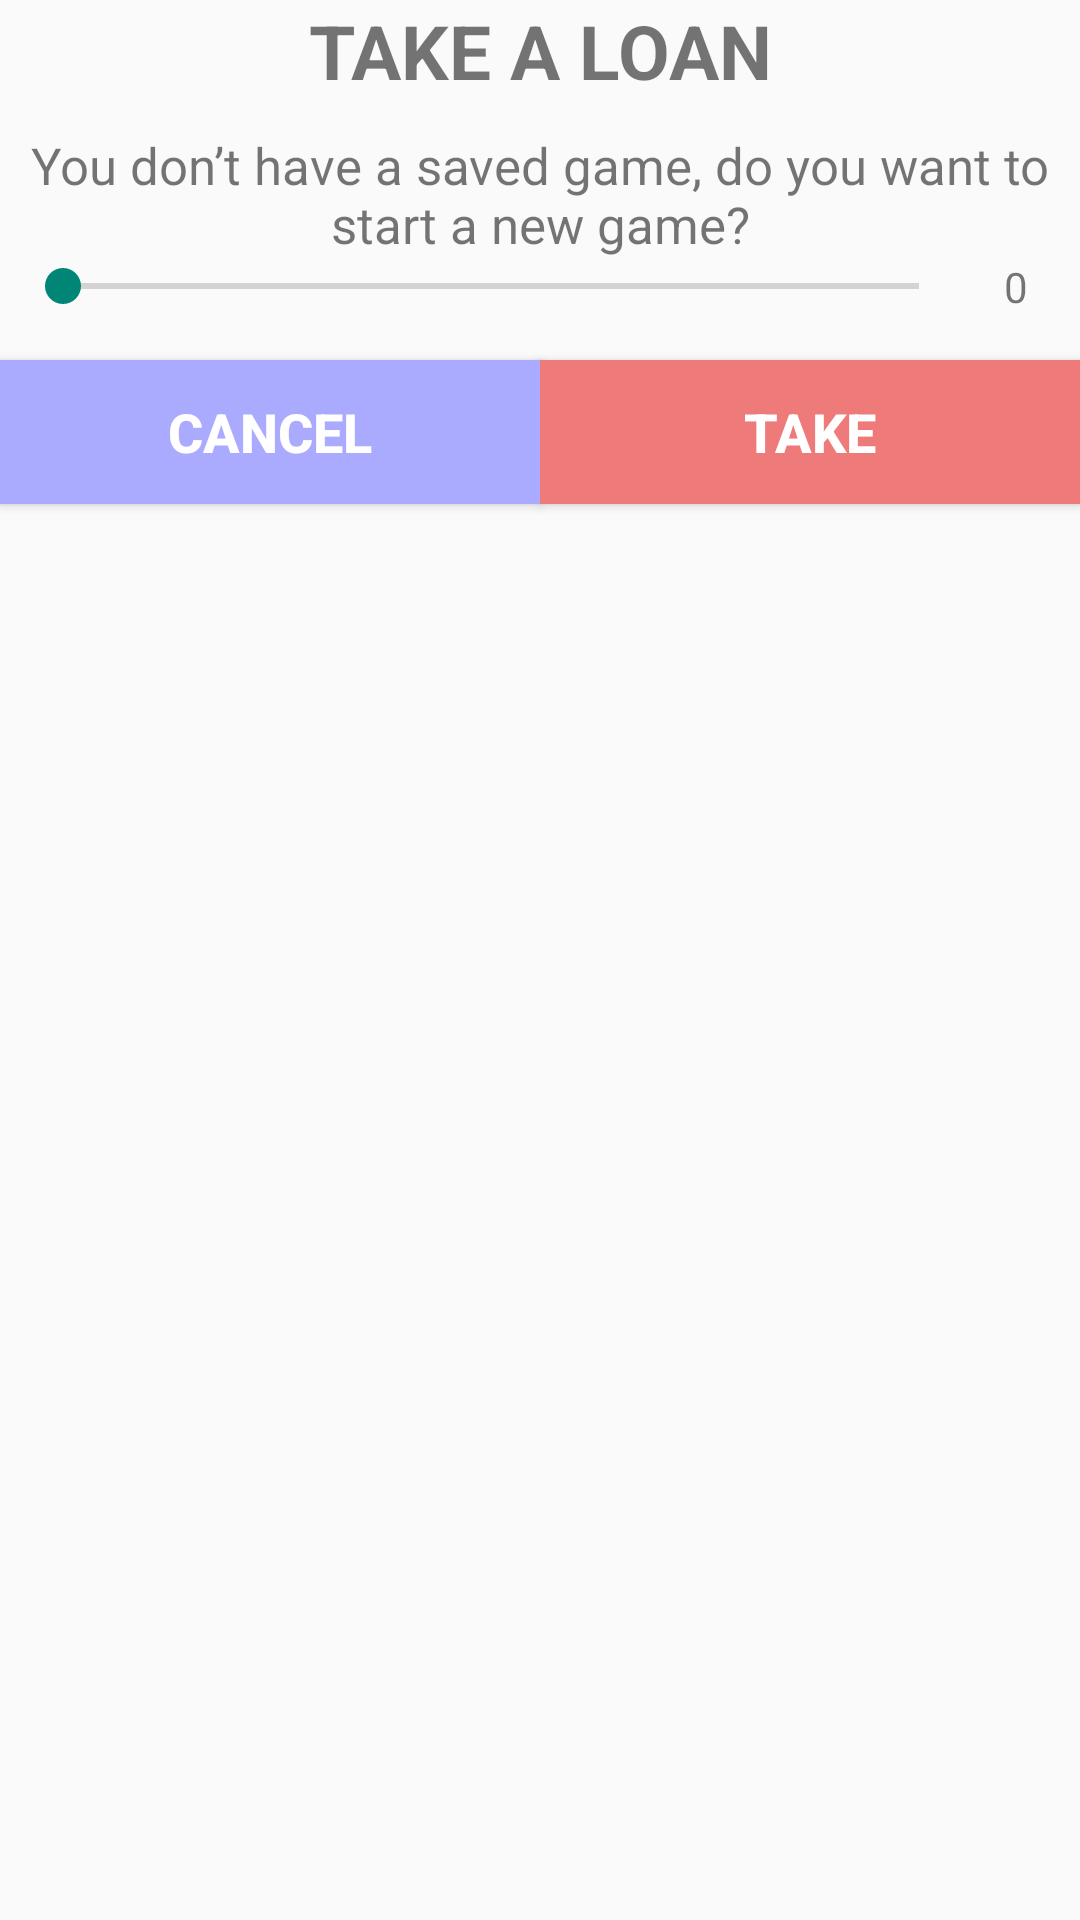

Layout XML and referenced resources for this Android screen:
<!-- AndroidManifest.xml: application theme AppTheme -->
<!-- res/layout/dialog_return_loan.xml -->
<?xml version="1.0" encoding="utf-8"?>
<LinearLayout xmlns:android="http://schemas.android.com/apk/res/android"
    android:orientation="vertical"
    android:layout_width="match_parent"
    android:layout_height="match_parent"
    android:layout_marginLeft="15dp"
    android:layout_marginRight="15dp">

    <TextView
        android:layout_width="match_parent"
        android:layout_height="wrap_content"
        android:gravity="center"
        android:textSize="25sp"
        android:text="TAKE A LOAN"
        android:textStyle="bold" />

    <TextView
        android:layout_width="match_parent"
        android:layout_height="wrap_content"
        android:gravity="center"
        android:textSize="17sp"
        android:text="You don’t have a saved game, do you want to start a new game?"
        android:layout_marginTop="10dp" />

    <LinearLayout
        android:layout_width="match_parent"
        android:layout_height="wrap_content"
        android:gravity="center"
        android:orientation="horizontal"
        android:paddingStart="5dp"
        android:paddingEnd="5dp">

        <SeekBar
            android:id="@+id/seekBarLoan"
            android:layout_width="wrap_content"
            android:layout_height="wrap_content"
            android:layout_weight="100" />

        <TextView
            android:id="@+id/creditSize"
            android:layout_width="wrap_content"
            android:layout_height="wrap_content"
            android:gravity="center"
            android:text="0"
            android:minEms="2"
            android:maxEms="6"
            android:inputType="number" />
    </LinearLayout>

    <LinearLayout
        android:layout_width="match_parent"
        android:layout_height="match_parent"
        android:orientation="horizontal">
        <Button
            android:id="@+id/cancel"
            android:layout_width="match_parent"
            android:layout_height="wrap_content"
            android:textColor="#FFFFFF"
            android:background="#aaf"
            android:layout_weight="1"
            android:textSize="18sp"
            android:textStyle="bold"
            android:layout_marginTop="15dp"
            android:text="cancel" />
        <Button
            android:id="@+id/take"
            android:layout_width="match_parent"
            android:layout_height="wrap_content"
            android:layout_weight="1"
            android:textColor="#FFFFFF"
            android:background="#FFEE7A7A"
            android:textSize="18sp"
            android:textStyle="bold"
            android:layout_marginTop="15dp"
            android:text="take" />

    </LinearLayout>

</LinearLayout>
<!-- resources referenced by this layout -->
<resources>
  <style name="AppTheme" parent="Theme.AppCompat.Light.DarkActionBar">
          <item name="windowActionBar">false</item>
          <item name="windowNoTitle">true</item>
          <item name="android:windowTranslucentNavigation">false</item>
          <item name="android:navigationContentDescription">0</item>
          
          
          
          
      </style>
</resources>
